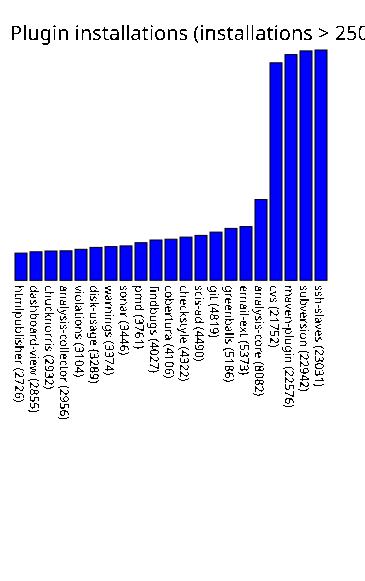

Values plotted in this chart, from the file beside it:
htmlpublisher, 2726
dashboard-view, 2855
chucknorris, 2932
analysis-collector, 2956
violations, 3104
disk-usage, 3289
warnings, 3374
sonar, 3446
pmd, 3761
findbugs, 4027
cobertura, 4106
checkstyle, 4322
scis-ad, 4490
git, 4819
greenballs, 5186
email-ext, 5373
analysis-core, 8082
cvs, 21752
maven-plugin, 22576
subversion, 22942
ssh-slaves, 23031
